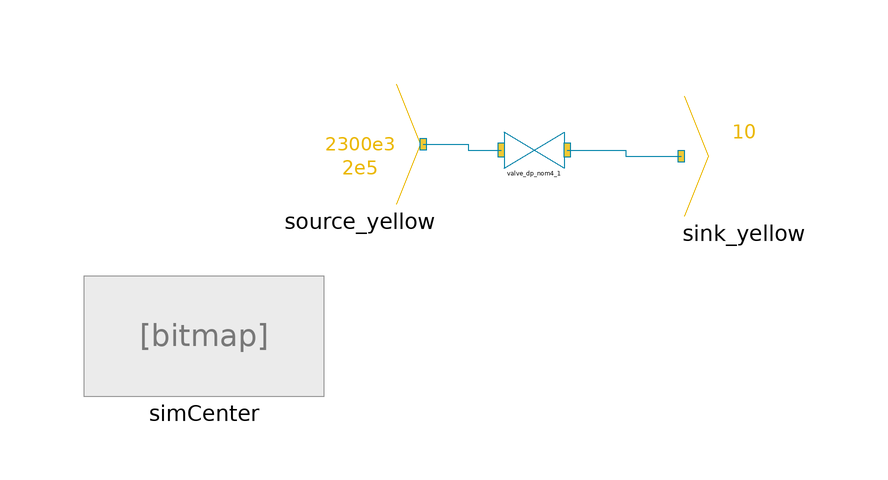

Above is the diagram view of the following Modelica model: its components placed by their Placement annotations and its connect equations drawn as lines.

model TestValve_dp_nom4
  extends ClaRa.Basics.Icons.PackageIcons.ExecutableExampleb80;

inner parameter Real P_target_= 1;
  ClaRa.StaticCycles.ValvesConnects.Valve_dp_nom4 valve_dp_nom4_1(Delta_p_nom=1e5) annotation (Placement(transformation(extent={{-26,0},{-16,6}})));
  ClaRa.StaticCycles.Boundaries.Source_yellow source_yellow(h=2300e3,p=2e5) annotation (Placement(transformation(extent={{-60,-6},{-40,14}})));
  ClaRa.StaticCycles.Boundaries.Sink_yellow sink_yellow(m_flow=10) annotation (Placement(transformation(extent={{4,-8},{24,12}})));
  inner ClaRa.SimCenter simCenter annotation (Placement(transformation(extent={{-96,-38},{-56,-18}})));
equation
  connect(valve_dp_nom4_1.outlet, sink_yellow.inlet) annotation (Line(points={{-15.5,3},{-5.75,3},{-5.75,2},{3.5,2}}, color={0,131,169}));
  connect(source_yellow.outlet, valve_dp_nom4_1.inlet) annotation (Line(points={{-39.5,4},{-32,4},{-32,3},{-26.5,3}}, color={0,131,169}));
  annotation (Icon(graphics,
                   coordinateSystem(preserveAspectRatio=false)), Diagram(graphics,
                                                                         coordinateSystem(preserveAspectRatio=false)),
    experiment(StopTime=1, __Dymola_Algorithm="Dassl"));
end TestValve_dp_nom4;